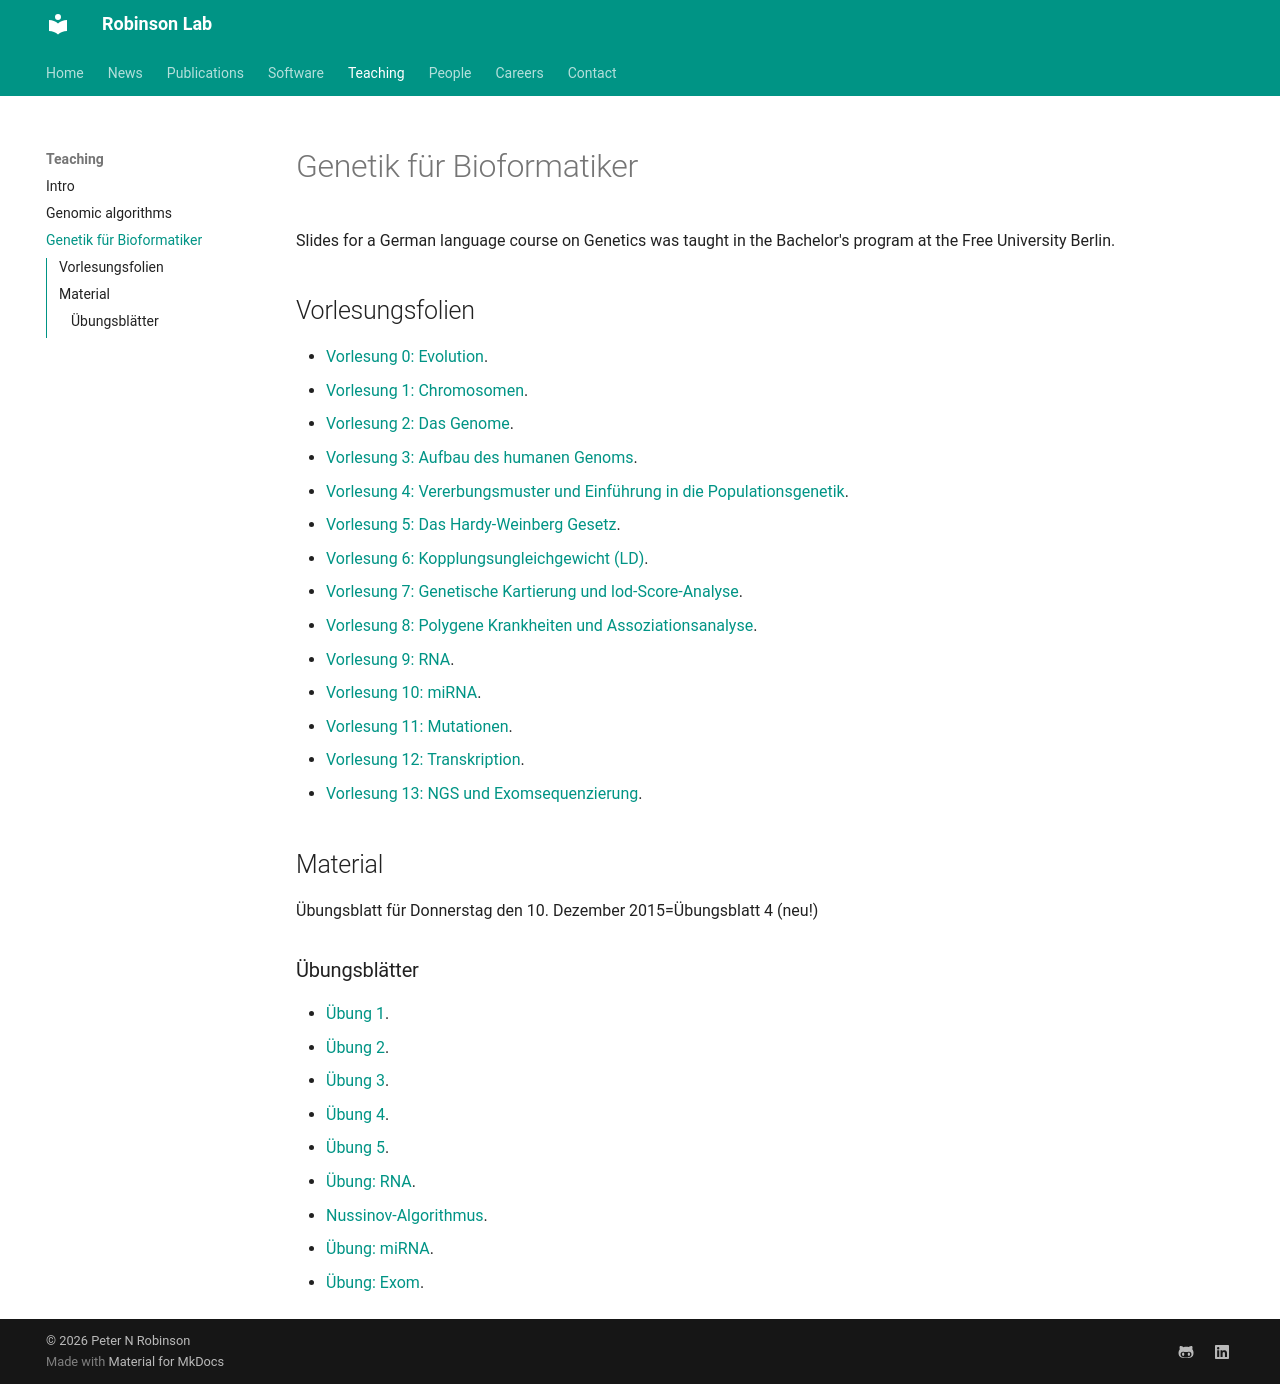

repository: RobinsonGroup/robinsongroup.github.io · page: teaching/genetik/index.html · generator: mkdocs

# Genetik für Bioformatiker 

 
Slides for a German language course on Genetics was taught in the Bachelor's program at the Free University Berlin.


## Vorlesungsfolien

* [Vorlesung 0: Evolution](../assets/teaching/Molekulargenetik_II/00Evolution.pdf).
* [Vorlesung 1: Chromosomen](../assets/teaching/Molekulargenetik_II/01Chromosomen.pdf).
* [Vorlesung 2: Das Genome](../assets/teaching/Molekulargenetik_II/02Genom.pdf).
* [Vorlesung 3: Aufbau des humanen Genoms](../assets/teaching/Molekulargenetik_II/03GenomAufbau.pdf).
* [Vorlesung 4: Vererbungsmuster und Einführung in die Populationsgenetik](../assets/teaching/Molekulargenetik_II/04population.pdf).
* [Vorlesung 5: Das Hardy-Weinberg Gesetz](../assets/teaching/Molekulargenetik_II/05hardyweinberg.pdf).
* [Vorlesung 6: Kopplungsungleichgewicht (LD)](../assets/teaching/Molekulargenetik_II/06linkageDisequilibrium.pdf).
* [Vorlesung 7: Genetische Kartierung und lod-Score-Analyse](../assets/teaching/Molekulargenetik_II/07kartierung-lod-score.pdf).
* [Vorlesung 8: Polygene Krankheiten und Assoziationsanalyse](../assets/teaching/Molekulargenetik_II/08komplex-association.pdf).
* [Vorlesung 9: RNA](../assets/teaching/Molekulargenetik_II/09rna.pdf).
* [Vorlesung 10: miRNA](../assets/teaching/Molekulargenetik_II/miRNA-bioinformatics.pdf).
* [Vorlesung 11: Mutationen](../assets/teaching/Molekulargenetik_II/mutation.pdf).
* [Vorlesung 12: Transkription](../assets/teaching/Molekulargenetik_II/11Genregulation-Transkription.pdf).
* [Vorlesung 13: NGS und Exomsequenzierung](../assets/teaching/Molekulargenetik_II/12ExomSequenzierung.pdf).




## Material

Übungsblatt für Donnerstag den 10. Dezember 2015=Übungsblatt 4 (neu!)

### Übungsblätter

* [Übung 1](../assets/teaching/Molekulargenetik_II/Genetik-Uebung-1.pdf).
* [Übung 2](../assets/teaching/Molekulargenetik_II/Genetik-Uebung-2.pdf).
* [Übung 3](../assets/teaching/Molekulargenetik_II/Genetik-Uebung-3.pdf).
* [Übung 4](../assets/teaching/Molekulargenetik_II/Genetik-Uebung-4.pdf).
* [Übung 5](../assets/teaching/Molekulargenetik_II/Genetik-Uebung-5.pdf).
* [Übung: RNA](assets/teaching/Molekulargenetik_II/Genetik-RNA.pdf).
* [Nussinov-Algorithmus](../assets/teaching/Molekulargenetik_II/Nussinov.pdf).
* [Übung: miRNA](../assets/teaching/Molekulargenetik_II/Genetik-Uebung-miRNA.pdf).
* [Übung: Exom](../assets/teaching/Molekulargenetik_II/Genetik-Uebung-exome.pdf).
